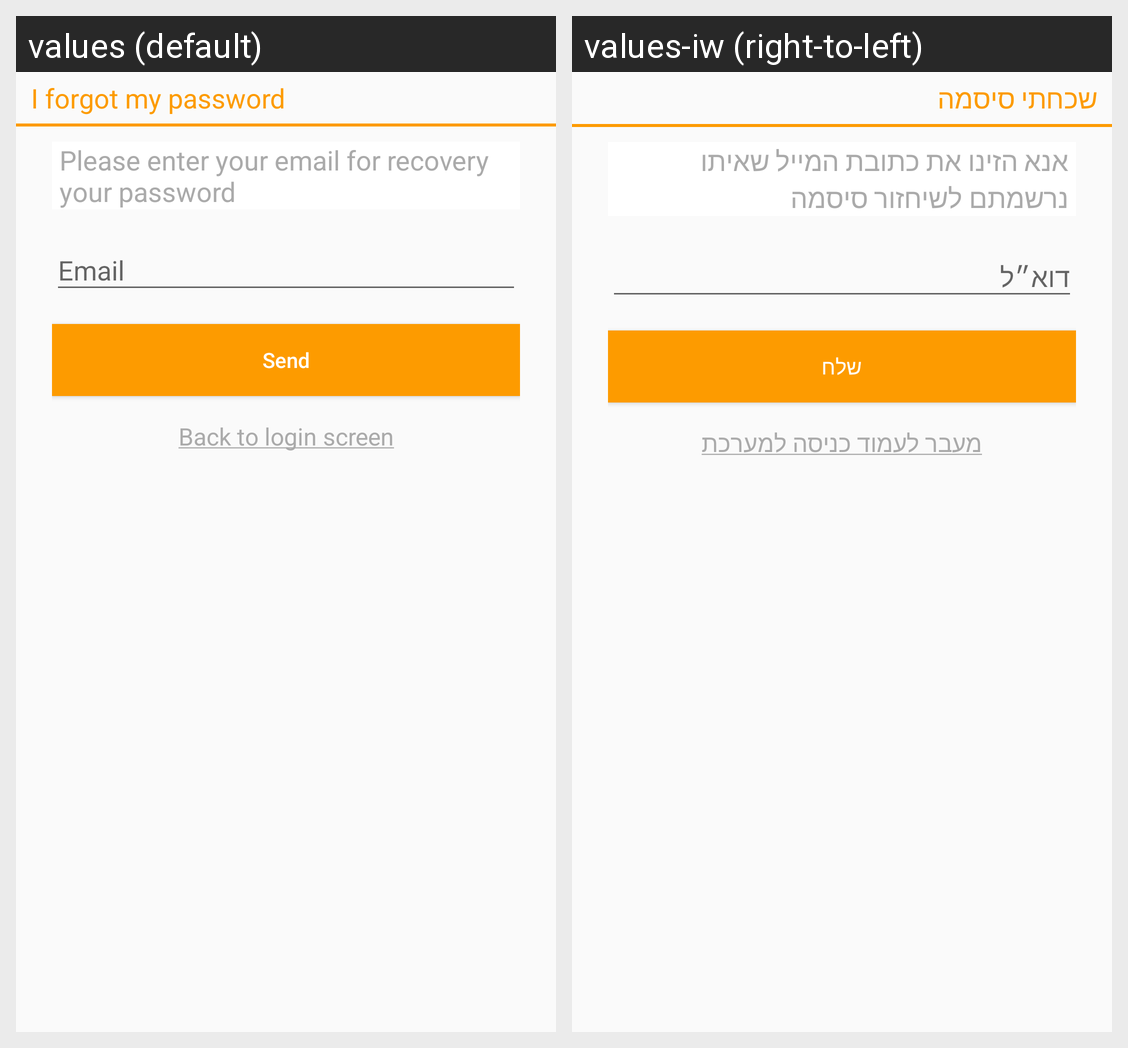

The same Android screen rendered under two of its app's locales, left to right. List the strings drawn on it with the default value and each locale's translation.
Android screen res/layout/activity_forget_password.xml rendered under 2 locales, left to right: values (default), values-iw (right-to-left). Device: Nexus 5 (rendered at 1080×1920; each locale shown at half size, 540×960, under a caption strip naming it); theme AppTheme.
Strings drawn on this screen, with the default value and each locale's value (text and hints the layout hard-codes, and strings that could not be matched under every locale, appear in the picture but are not listed):

forget_password_title
  values: I forgot my password
  values-iw: שכחתי סיסמה

forget_password_second_title
  values: Please enter your email for recovery your password
  values-iw: אנא הזינו את כתובת המייל שאיתו נרשמתם לשיחזור סיסמה

forget_password_send_button_text
  values: Send
  values-iw: שלח

forget_password_login_title
  values: Back to login screen
  values-iw: מעבר לעמוד כניסה למערכת
